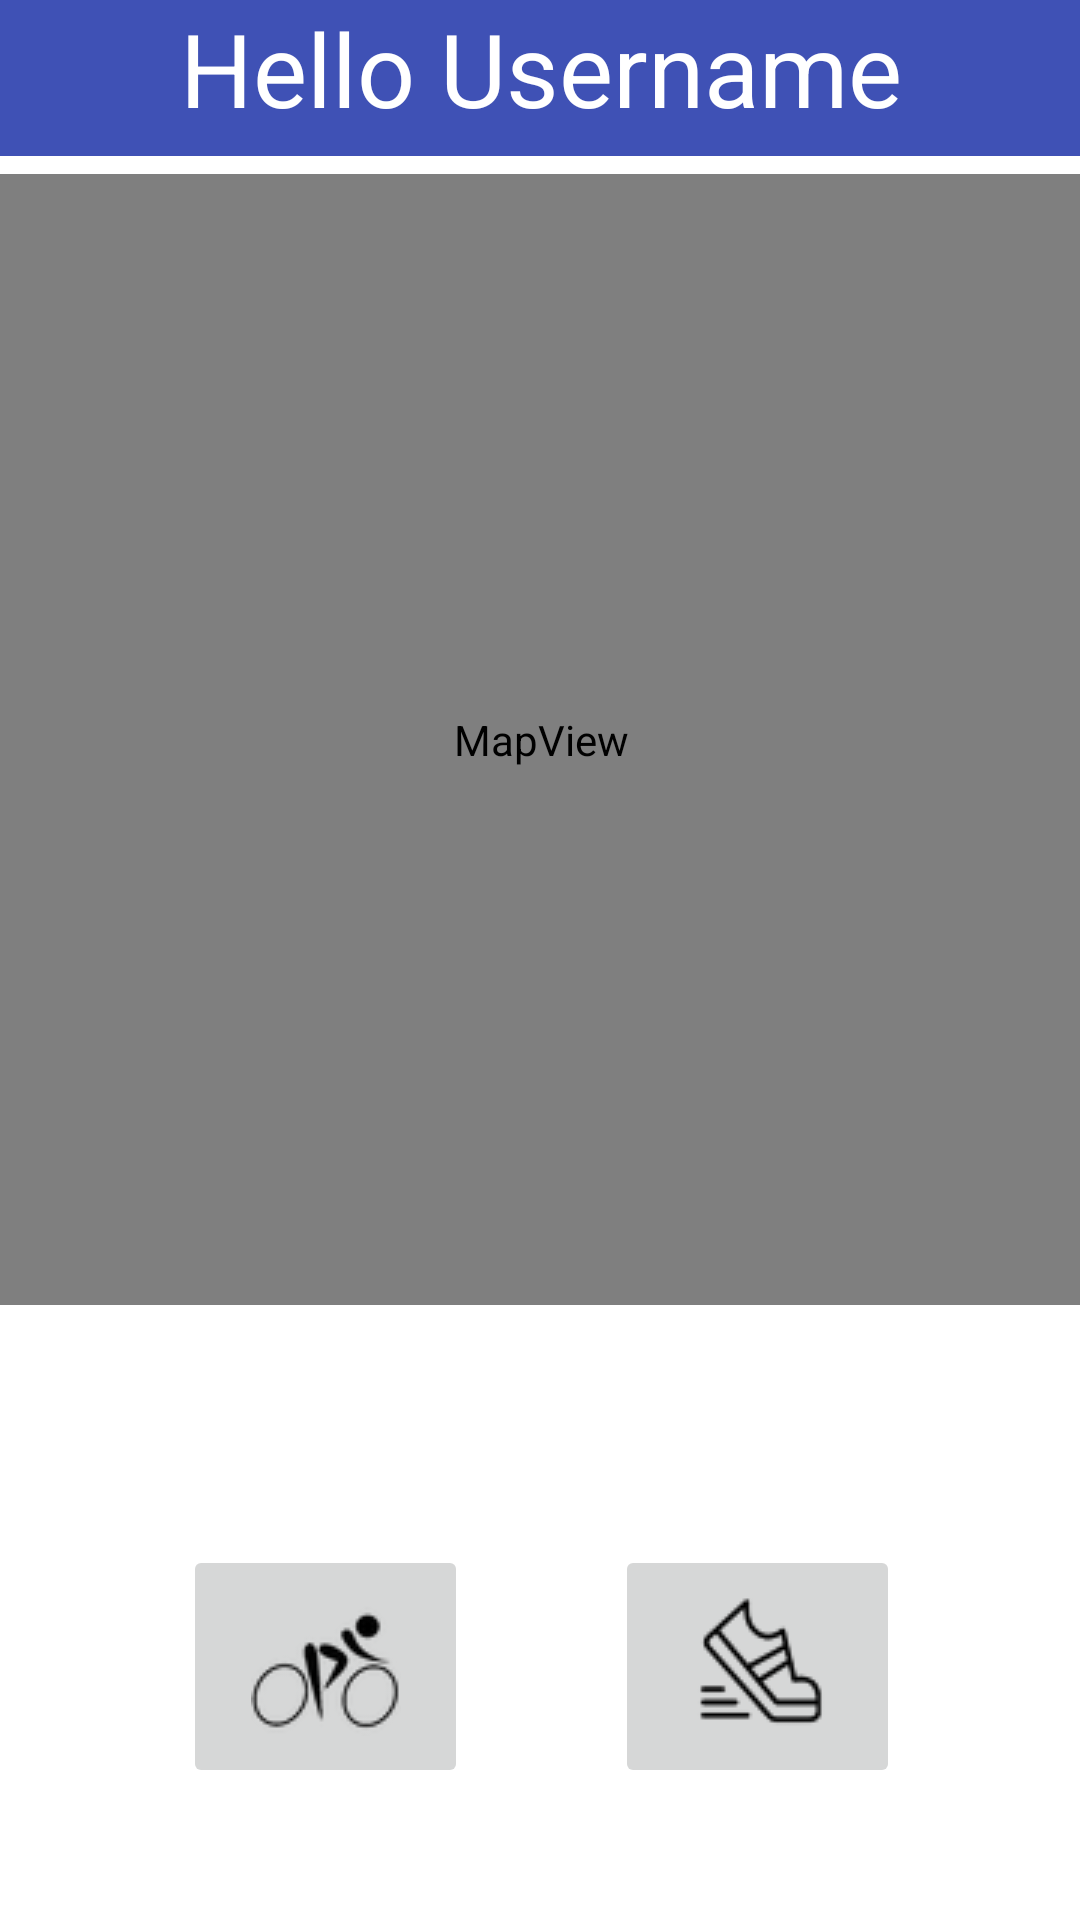

Produce the Android XML layout that renders to this screen, including the resource entries it uses.
<!-- AndroidManifest.xml: application theme Theme.Urban -->
<!-- res/layout/fragment_home.xml -->
<?xml version="1.0" encoding="utf-8"?>
<androidx.constraintlayout.widget.ConstraintLayout xmlns:android="http://schemas.android.com/apk/res/android"
    xmlns:app="http://schemas.android.com/apk/res-auto"
    xmlns:tools="http://schemas.android.com/tools"
    android:layout_width="match_parent"
    android:layout_height="match_parent"
    tools:context=".ui.home.HomeFragment">

    <TextView
        android:id="@+id/tvUsername"
        android:layout_width="414dp"
        android:layout_height="52dp"
        android:background="#000000"
        android:backgroundTint="#3F51B5"
        android:text="Hello Username"
        android:textAlignment="center"
        android:textColor="#FFFFFF"
        android:textSize="34sp"
        app:layout_constraintEnd_toEndOf="parent"
        app:layout_constraintStart_toStartOf="parent"
        app:layout_constraintTop_toTopOf="parent" />

    <com.google.android.gms.maps.MapView
        android:id="@+id/mapView"
        android:layout_width="398dp"
        android:layout_height="377dp"
        android:layout_marginStart="6dp"
        android:layout_marginTop="6dp"
        android:layout_marginEnd="6dp"
        android:contentDescription="MapView"
        app:layout_constraintEnd_toEndOf="parent"
        app:layout_constraintStart_toStartOf="parent"
        app:layout_constraintTop_toBottomOf="@+id/tvUsername" />

    <ImageButton
        android:id="@+id/imageButton4"
        android:layout_width="95dp"
        android:layout_height="81dp"
        android:layout_marginStart="61dp"
        android:layout_marginTop="80dp"
        android:contentDescription="Start Cycle"
        android:src="@drawable/cyclist"
        app:layout_constraintStart_toStartOf="parent"
        app:layout_constraintTop_toBottomOf="@+id/mapView" />

    <ImageButton
        android:id="@+id/imageButton"
        android:layout_width="95dp"
        android:layout_height="81dp"
        android:layout_marginTop="80dp"
        android:layout_marginEnd="60dp"
        android:contentDescription="Start Run"
        android:src="@drawable/start_run"
        app:layout_constraintEnd_toEndOf="parent"
        app:layout_constraintTop_toBottomOf="@+id/mapView" />

</androidx.constraintlayout.widget.ConstraintLayout>
<!-- resources referenced by this layout -->
<resources>
  <!-- drawable cyclist: png bitmap (drawable, 3367 bytes) -->
  <!-- drawable start_run: png bitmap (drawable, 2317 bytes) -->
  <style name="Theme.Urban" parent="Theme.MaterialComponents.DayNight.DarkActionBar">
          
          <item name="colorPrimary">#3361A6</item>
          <item name="colorPrimaryVariant">#7092C6</item>
          <item name="colorOnPrimary">@color/white</item>
          
          <item name="colorSecondary">@color/teal_200</item>
          <item name="colorSecondaryVariant">@color/teal_700</item>
          <item name="colorOnSecondary">@color/black</item>
          
          <item name="android:statusBarColor" tools:targetApi="l">?attr/colorPrimaryVariant</item>
          
      </style>
  <color name="white">#FFFFFFFF</color>
  <color name="teal_200">#FF03DAC5</color>
  <color name="teal_700">#FF018786</color>
  <color name="black">#FF000000</color>
</resources>
